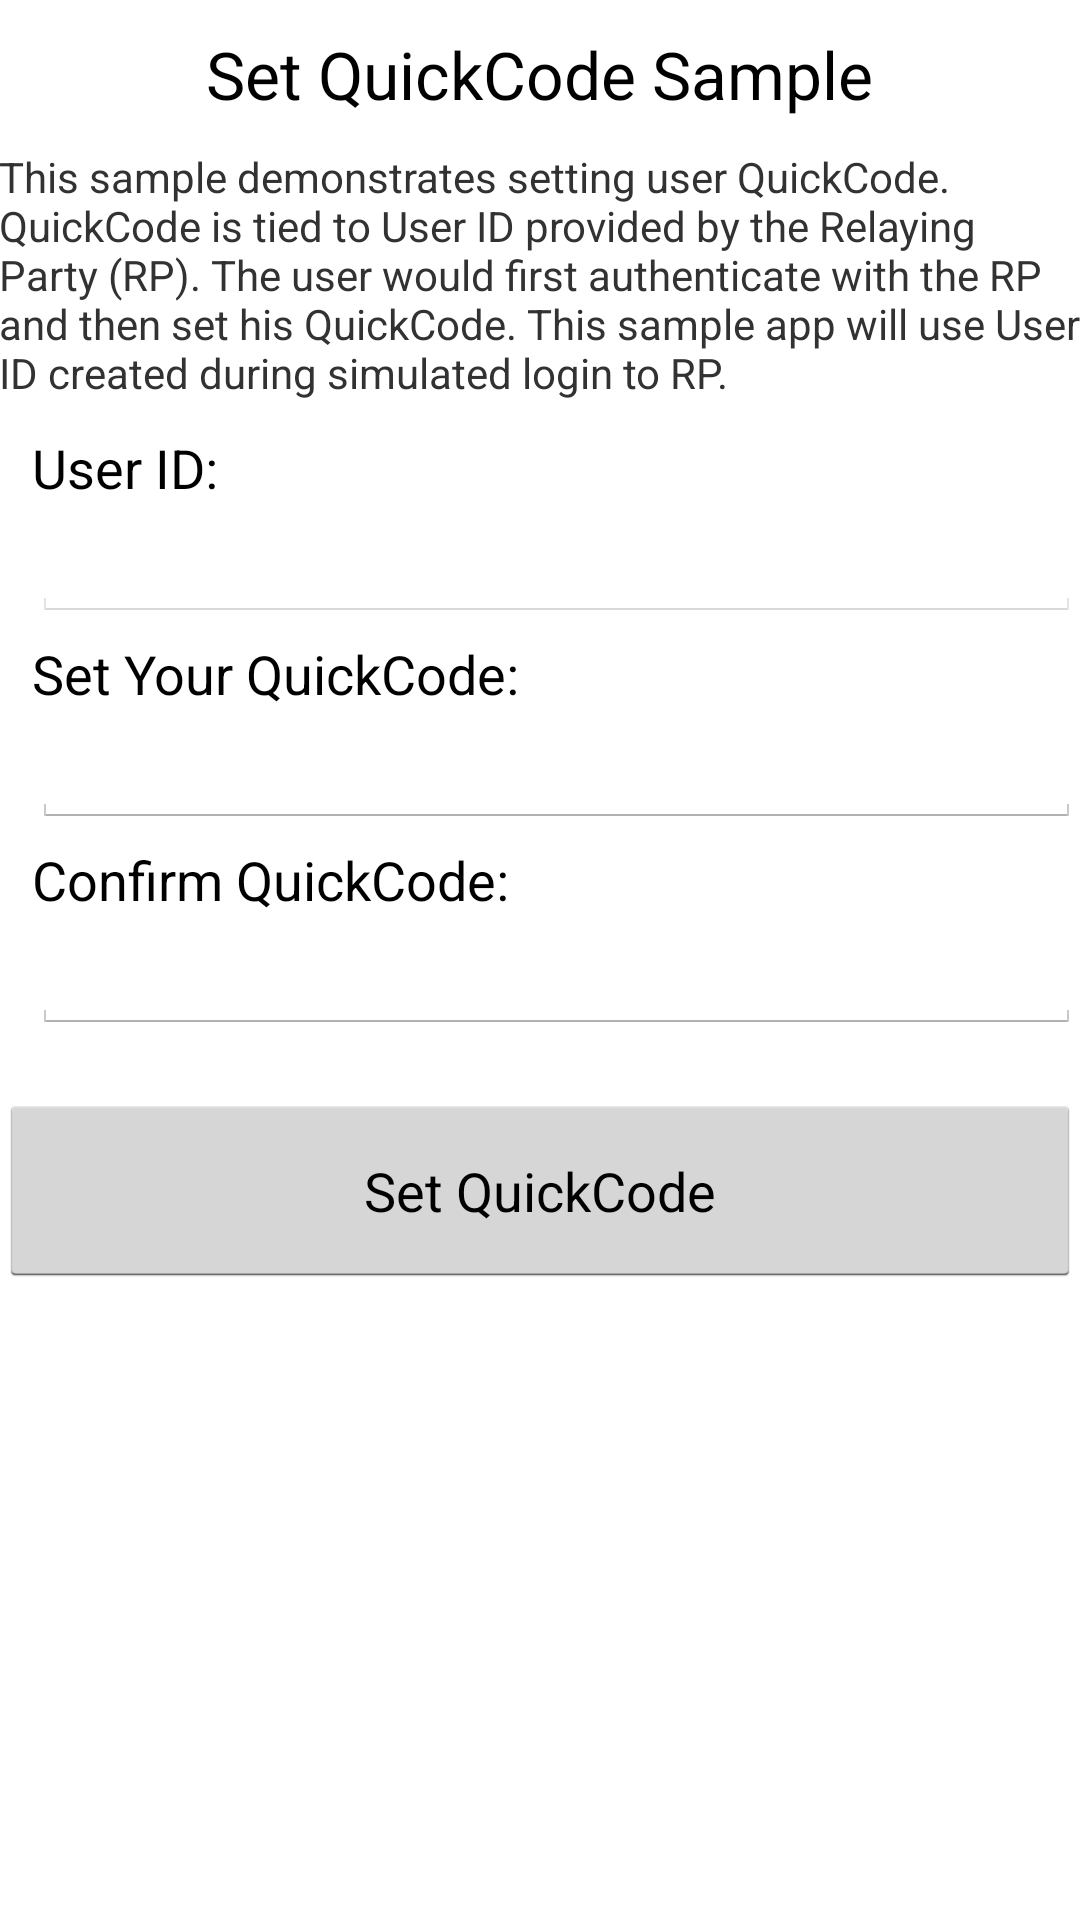

Produce the Android XML layout that renders to this screen, including the resource entries it uses.
<!-- AndroidManifest.xml: application theme android:Theme.Holo.Light.DarkActionBar -->
<!-- res/layout/activity_setquickcode.xml -->
<RelativeLayout xmlns:tools="http://schemas.android.com/tools"
    xmlns:android="http://schemas.android.com/apk/res/android"
    android:layout_width="match_parent"
    android:layout_height="wrap_content"
    android:paddingBottom="@dimen/activity_vertical_margin"
    android:paddingLeft="@dimen/activity_horizontal_margin"
    android:paddingRight="@dimen/activity_horizontal_margin"
    android:paddingTop="@dimen/activity_vertical_margin"
    android:scrollbarAlwaysDrawVerticalTrack="true"
    android:scrollbars="vertical"
    tools:context=".SetQuickCodeActivity" >

    <TextView
        android:id="@+id/textTop"
        android:layout_width="wrap_content"
        android:layout_height="wrap_content"
        android:layout_alignParentLeft="false"
        android:layout_alignParentRight="false"
        android:layout_alignParentTop="true"
        android:layout_centerHorizontal="true"
        android:gravity="center_horizontal"
        android:paddingBottom="10dp"
        android:paddingLeft="25dp"
        android:paddingRight="25dp"
        android:paddingTop="10dp"
        android:text="Set QuickCode Sample"
        android:textAlignment="center"
        android:textAppearance="?android:attr/textAppearanceLarge" />

    <TextView
        android:id="@+id/textSetQuickCodeInfo"
        android:layout_width="wrap_content"
        android:layout_height="wrap_content"
        android:layout_below="@id/textTop"
        android:text="This sample demonstrates setting user QuickCode. QuickCode is tied to User ID provided by the Relaying Party (RP). The user would first authenticate with the RP and then set his QuickCode. This sample app will use User ID created during simulated login to RP."
        android:textAppearance="?android:attr/textAppearanceSmall" />

    <LinearLayout
        android:id="@+id/inputLayout"
        android:layout_width="fill_parent"
        android:layout_height="wrap_content"
        android:layout_below="@id/textSetQuickCodeInfo"
        android:layout_marginLeft="11dp"
        android:orientation="vertical"
        android:paddingTop="10dp" >

        <TextView
            android:id="@+id/textView1"
            android:layout_width="wrap_content"
            android:layout_height="wrap_content"
            android:text="User ID:"
            android:textAppearance="?android:attr/textAppearanceMedium" />

        <EditText
            android:id="@+id/editTextUsername"
            android:layout_width="match_parent"
            android:layout_height="wrap_content"
            android:ems="10"
            android:enabled="false" />
        
        <TextView
            android:id="@+id/textView2"
            android:layout_width="wrap_content"
            android:layout_height="wrap_content"
            android:paddingTop="5dp"
            android:text="Set Your QuickCode:"
            android:textAppearance="?android:attr/textAppearanceMedium" />

        <EditText
            android:id="@+id/editTextQuickCode"
            android:layout_width="match_parent"
            android:layout_height="wrap_content"
            android:ems="10"
            android:inputType="numberPassword" />
        
        <TextView
            android:id="@+id/textView3"
            android:layout_width="wrap_content"
            android:layout_height="wrap_content"
            android:paddingTop="5dp"
            android:text="Confirm QuickCode:"
            android:textAppearance="?android:attr/textAppearanceMedium" />

        <EditText
            android:id="@+id/editTextQuickCodeConfirm"
            android:layout_width="match_parent"
            android:layout_height="wrap_content"
            android:ems="10"
            android:inputType="numberPassword" />
        

    </LinearLayout>
    
    <Button
        android:id="@+id/buttonSetQuickCode"
        android:layout_width="fill_parent"
        android:layout_height="wrap_content"
        android:layout_below="@id/inputLayout"
        android:layout_centerHorizontal="true"
        android:layout_marginTop="20dp"
        android:minWidth="72dip"
        android:padding="20dp"
        android:text="Set QuickCode" />

</RelativeLayout>
<!-- resources referenced by this layout -->
<resources>

</resources>
